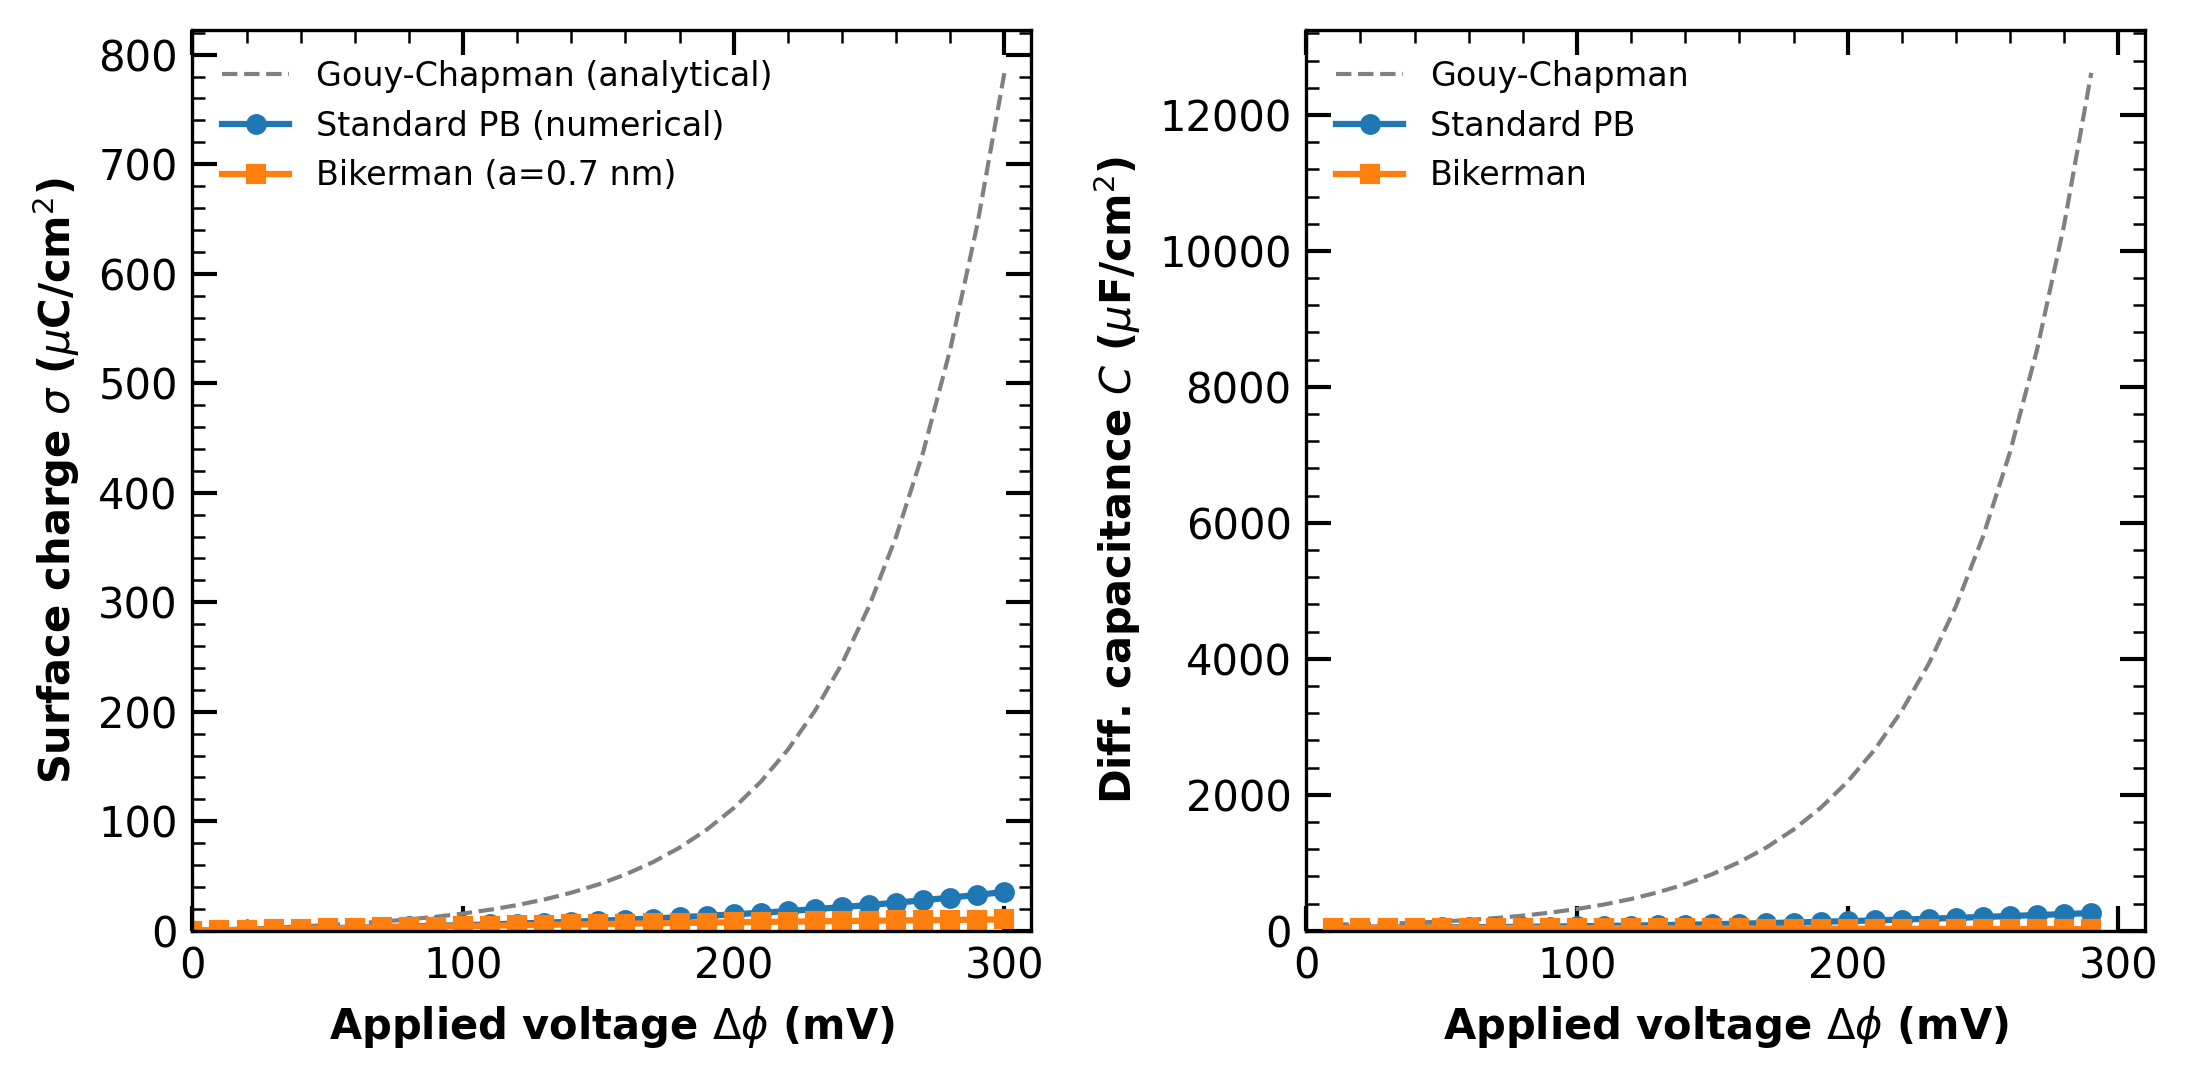

Data behind this chart, as committed beside it:
Voltage_mV, Sigma_Standard, Sigma_Bikerman, Sigma_GC_analytical
0.000000000000000000e+00, 0.000000000000000000e+00, 0.000000000000000000e+00, 0.000000000000000000e+00
1.000000000000000000e+01, 4.434350000000000236e-01, 4.425939999999999874e-01, 8.979285562373607865e-01
2.000000000000000000e+01, 8.909470000000000445e-01, 8.842100000000000515e-01, 1.829910611620862770e+00
3.000000000000000000e+01, 1.346640000000000059e+00, 1.323860000000000037e+00, 2.831291127513814398e+00
4.000000000000000000e+01, 1.814689999999999914e+00, 1.760550000000000059e+00, 3.940046967783667586e+00
5.000000000000000000e+01, 2.299339999999999939e+00, 2.193270000000000053e+00, 5.198227152697827869e+00
6.000000000000000000e+01, 2.804959999999999898e+00, 2.620999999999999996e+00, 6.653547547349399238e+00
7.000000000000000000e+01, 3.336059999999999803e+00, 3.042769999999999975e+00, 8.361200462387568422e+00
8.000000000000000000e+01, 3.897320000000000118e+00, 3.457660000000000178e+00, 1.038594779527089784e+01
9.000000000000000000e+01, 4.493590000000000195e+00, 3.864829999999999988e+00, 1.280457709339671801e+01
1.000000000000000000e+02, 5.129940000000000389e+00, 4.263580000000000148e+00, 1.570881368409362189e+01
1.100000000000000000e+02, 5.811659999999999826e+00, 4.653310000000000279e+00, 1.920879931257562845e+01
1.200000000000000000e+02, 6.544270000000000032e+00, 5.033579999999999721e+00, 2.343726921349263748e+01
1.300000000000000000e+02, 7.333510000000000417e+00, 5.404110000000000191e+00, 2.855458602946263724e+01
1.400000000000000000e+02, 8.185349999999999682e+00, 5.764759999999999884e+00, 3.475482148547159511e+01
1.500000000000000000e+02, 9.105969999999999231e+00, 6.115490000000000315e+00, 4.227311646365366471e+01
1.600000000000000000e+02, 1.010169999999999924e+01, 6.456400000000000361e+00, 5.139459860566976346e+01
1.700000000000000000e+02, 1.117919999999999980e+01, 6.787670000000000314e+00, 6.246519563837187405e+01
1.800000000000000000e+02, 1.234490000000000087e+01, 7.109560000000000102e+00, 7.590475451281382391e+01
1.900000000000000000e+02, 1.360560000000000080e+01, 7.422369999999999912e+00, 9.222296389350707102e+01
2.000000000000000000e+02, 1.496790000000000020e+01, 7.726449999999999818e+00, 1.120386838505005045e+02
2.100000000000000000e+02, 1.643819999999999837e+01, 8.022169999999999135e+00, 1.361034158233554763e+02
2.200000000000000000e+02, 1.802299999999999969e+01, 8.309910000000000352e+00, 1.653298029438640242e+02
2.300000000000000000e+02, 1.972830000000000084e+01, 8.590059999999999363e+00, 2.008262415782395465e+02
2.400000000000000000e+02, 2.155959999999999965e+01, 8.862989999999999924e+00, 2.439389167145082808e+02
2.500000000000000000e+02, 2.352209999999999823e+01, 9.129080000000000084e+00, 2.963028553665040477e+02
2.600000000000000000e+02, 2.562040000000000006e+01, 9.388690000000000424e+00, 3.599039341697208556e+02
2.700000000000000000e+02, 2.785839999999999961e+01, 9.642150000000000887e+00, 4.371541927766160711e+02
2.800000000000000000e+02, 3.023920000000000030e+01, 9.889799999999999258e+00, 5.309833092748682475e+02
2.900000000000000000e+02, 3.276530000000000342e+01, 1.013189999999999991e+01, 6.449497067888577249e+02
3.000000000000000000e+02, 3.543820000000000192e+01, 1.036890000000000001e+01, 7.833755049276254567e+02
